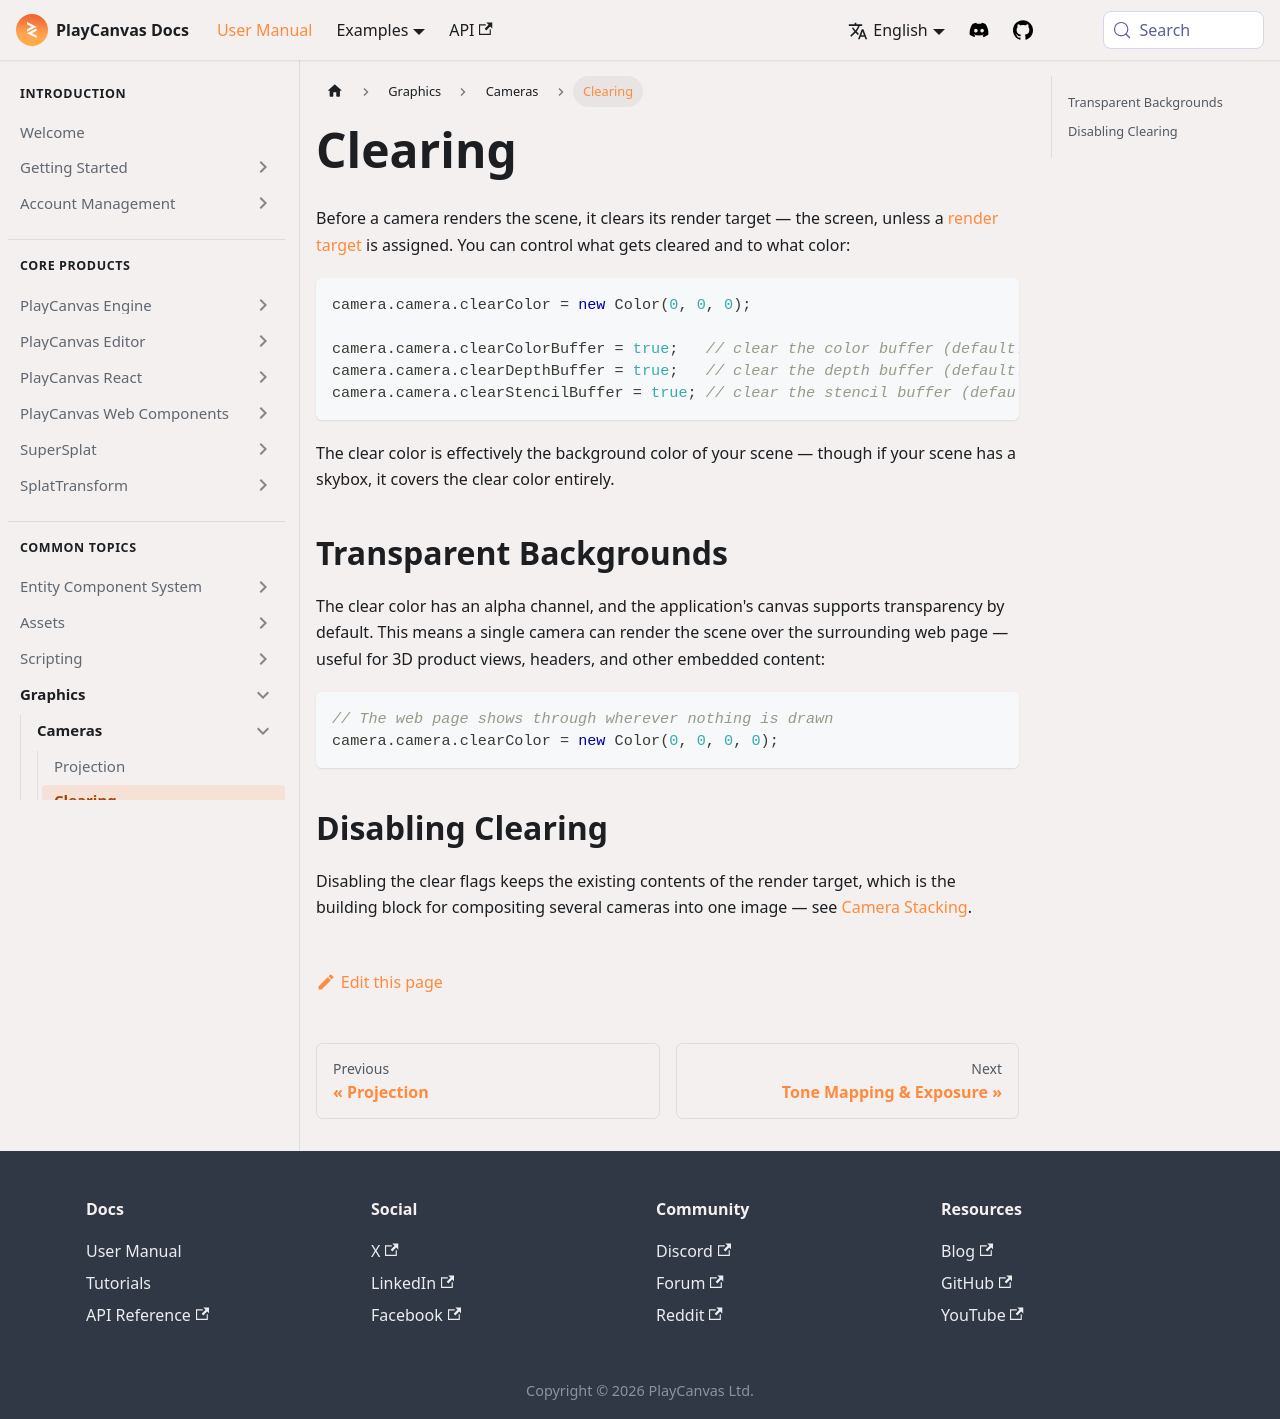

repository: playcanvas/developer-site · page: user-manual/graphics/cameras/clearing/index.html · generator: docusaurus

---
title: Clearing
description: Control how a camera clears its render target — set the background color, make the canvas transparent, or disable clearing entirely.
---

Before a camera renders the scene, it clears its render target — the screen, unless a [render target](multiple-cameras.md#render-targets) is assigned. You can control what gets cleared and to what color:

```javascript
camera.camera.clearColor = new Color(0, 0, 0);

camera.camera.clearColorBuffer = true;   // clear the color buffer (default: true)
camera.camera.clearDepthBuffer = true;   // clear the depth buffer (default: true)
camera.camera.clearStencilBuffer = true; // clear the stencil buffer (default: true)
```

The clear color is effectively the background color of your scene — though if your scene has a skybox, it covers the clear color entirely.

## Transparent Backgrounds {#transparent-backgrounds}

The clear color has an alpha channel, and the application's canvas supports transparency by default. This means a single camera can render the scene over the surrounding web page — useful for 3D product views, headers, and other embedded content:

```javascript
// The web page shows through wherever nothing is drawn
camera.camera.clearColor = new Color(0, 0, 0, 0);
```

## Disabling Clearing {#disabling-clearing}

Disabling the clear flags keeps the existing contents of the render target, which is the building block for compositing several cameras into one image — see [Camera Stacking](multiple-cameras.md#camera-stacking).
